Run: headless pygame with SDL's dummy video driver; simulated clock (each Clock.tick advances the game by its frame time, no real sleeping); random seed 0; keys injected as events and as key.get_pressed() state; mouse plan: one left click at the window centre at the start of phase 2, then a move to the lower-right quarter at the start of phase 3.
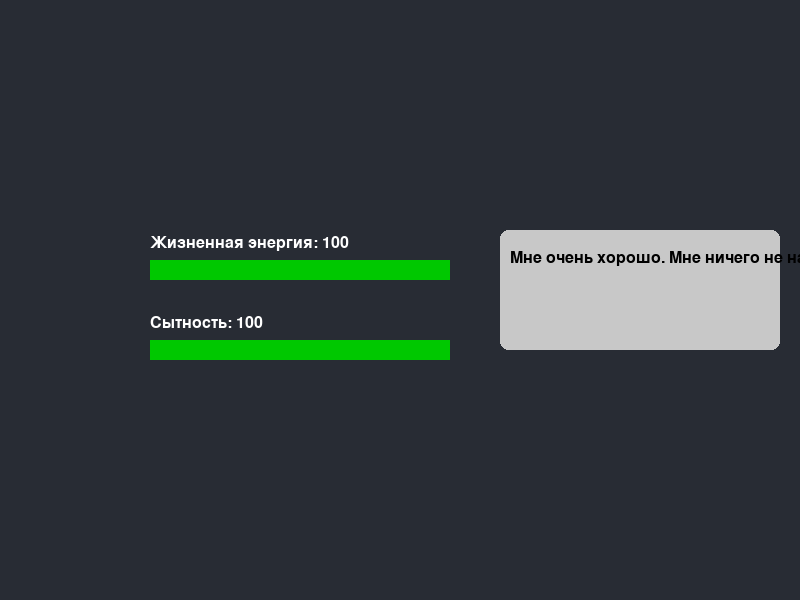
Frame 1 of 4 · flips 1–60 · no input
Frame 2 of 4 · flips 61–180 · clicked the window centre · tapped SPACE, RETURN · held RIGHT (→), D · screen unchanged from frame 1, image omitted
Frame 3 of 4 · flips 181–300 · moved the mouse to the lower-right quarter · held DOWN (↓), S · screen unchanged from frame 2, image omitted
Frame 4 of 4 · flips 301–420 · held LEFT (←), A, UP (↑), W · screen unchanged from frame 3, image omitted

The pygame program that drew these frames:

import pygame
import sys
import time

# Инициализация Pygame
pygame.init()

# Параметры экрана
WIDTH, HEIGHT = 800, 600
screen = pygame.display.set_mode((WIDTH, HEIGHT))
pygame.display.set_caption("Симуляция агентов")

# Цвета
BACKGROUND_COLOR = (40, 44, 52)
GRAY = (200, 200, 200)
GREEN = (0, 200, 0)
RED = (200, 0, 0)
BLACK = (0, 0, 0)
WHITE = (255, 255, 255)

# Настройки бегунков
SLIDER_WIDTH = 300
SLIDER_HEIGHT = 20
SLIDER_X = (WIDTH - SLIDER_WIDTH) // 2 - 100
LIFE_Y = HEIGHT // 2 - 40
HUNGER_Y = HEIGHT // 2 + 40

# Начальные значения
life_energy = 100
hunger = 100
last_life_update = time.time()

font = pygame.font.SysFont(None, 24)


def draw_slider(x, y, value, name):
    # Контур бегунка
    pygame.draw.rect(screen, GRAY, (x, y, SLIDER_WIDTH, SLIDER_HEIGHT))
    # Заполненная часть
    fill_width = int(SLIDER_WIDTH * (value / 100))
    pygame.draw.rect(screen, GREEN, (x, y, fill_width, SLIDER_HEIGHT))
    # Текст
    label = font.render(f"{name}: {int(value)}", True, WHITE)
    screen.blit(label, (x, y - 25))


def get_thought(energy):
    if energy < 30:
        return "Я скоро умру"
    elif 30 <= energy < 50:
        return "Мне очень плохо. Надо что-то делать."
    elif 50 <= energy < 70:
        return "Чувствую скоро станет плохо. Надо что-то делать."
    elif 80 <= energy <= 100:
        return "Мне очень хорошо. Мне ничего не надо"
    else:
        return ""

running = True
clock = pygame.time.Clock()

while running:
    screen.fill(BACKGROUND_COLOR)

    # Обработка событий
    for event in pygame.event.get():
        if event.type == pygame.QUIT:
            running = False

        elif event.type == pygame.MOUSEBUTTONDOWN or event.type == pygame.MOUSEMOTION and pygame.mouse.get_pressed()[0]:
            mx, my = pygame.mouse.get_pos()
            if HUNGER_Y <= my <= HUNGER_Y + SLIDER_HEIGHT and SLIDER_X <= mx <= SLIDER_X + SLIDER_WIDTH:
                hunger = (mx - SLIDER_X) / SLIDER_WIDTH * 100

    # Обновление жизненной энергии каждые 5 секунд
    current_time = time.time()
    if current_time - last_life_update >= 5:
        life_energy = hunger
        last_life_update = current_time

    # Отрисовка бегунков
    draw_slider(SLIDER_X, LIFE_Y, life_energy, "Жизненная энергия")
    draw_slider(SLIDER_X, HUNGER_Y, hunger, "Сытность")

    # Область мыслей агента
    pygame.draw.rect(screen, GRAY, (SLIDER_X + SLIDER_WIDTH + 50, LIFE_Y - 30, 280, 120), border_radius=8)
    thought = get_thought(life_energy)
    thought_lines = thought.split("\n")
    for i, line in enumerate(thought_lines):
        text_surface = font.render(line, True, BLACK)
        screen.blit(text_surface, (SLIDER_X + SLIDER_WIDTH + 60, LIFE_Y - 10 + i * 25))

    pygame.display.flip()
    clock.tick(60)

pygame.quit()
sys.exit()
